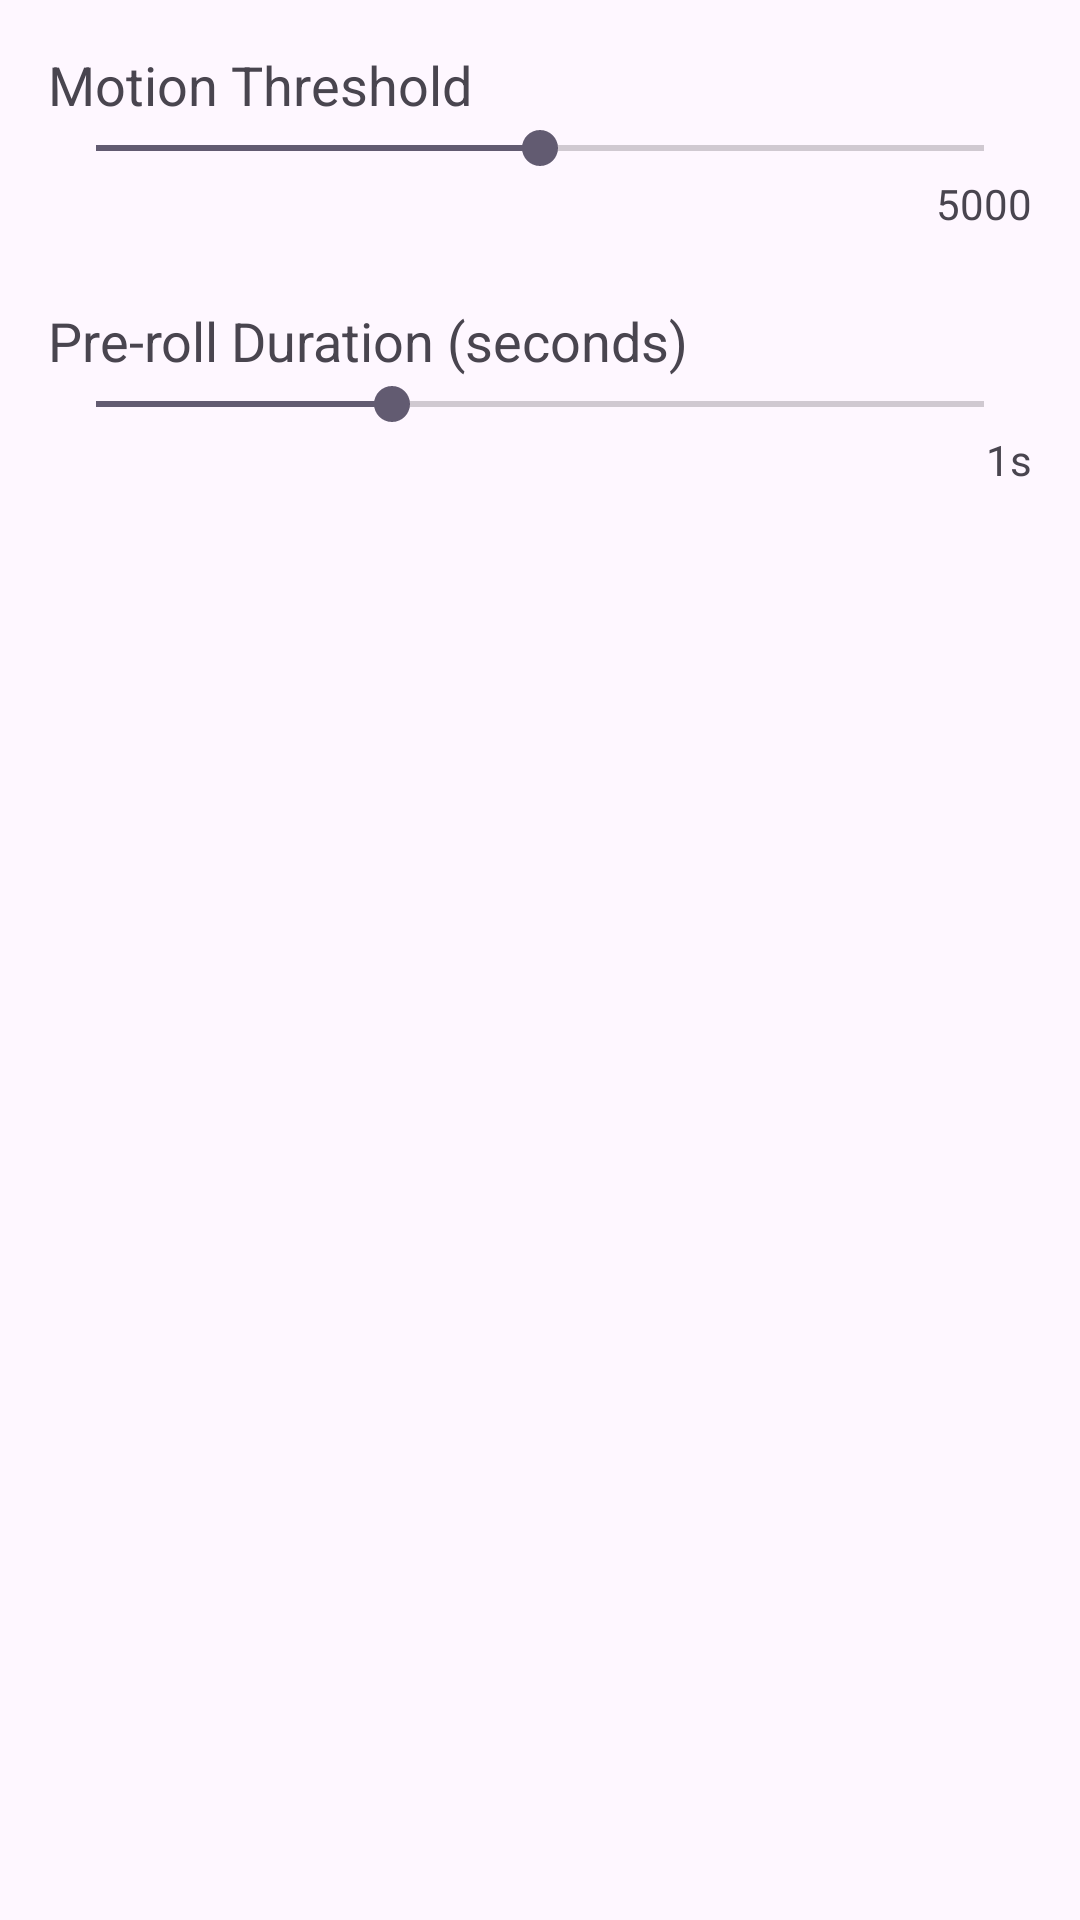

Produce the Android XML layout that renders to this screen, including the resource entries it uses.
<!-- AndroidManifest.xml: application theme Theme.GolfSwingRecorder -->
<!-- res/layout/fragment_settings.xml -->
<?xml version="1.0" encoding="utf-8"?>
<LinearLayout xmlns:android="http://schemas.android.com/apk/res/android"
    android:layout_width="match_parent"
    android:layout_height="match_parent"
    android:orientation="vertical"
    android:padding="16dp">

    <TextView
        android:layout_width="wrap_content"
        android:layout_height="wrap_content"
        android:text="Motion Threshold"
        android:textSize="18sp" />

    <SeekBar
        android:id="@+id/seekBarThreshold"
        android:layout_width="match_parent"
        android:layout_height="wrap_content"
        android:max="10000"
        android:progress="5000" />

    <TextView
        android:id="@+id/textThresholdValue"
        android:layout_width="wrap_content"
        android:layout_height="wrap_content"
        android:layout_gravity="end"
        android:text="5000" />

    <Space
        android:layout_width="match_parent"
        android:layout_height="24dp" />

    <TextView
        android:layout_width="wrap_content"
        android:layout_height="wrap_content"
        android:text="Pre-roll Duration (seconds)"
        android:textSize="18sp" />

    <SeekBar
        android:id="@+id/seekBarPreRoll"
        android:layout_width="match_parent"
        android:layout_height="wrap_content"
        android:max="3"
        android:progress="1" />

    <TextView
        android:id="@+id/textPreRollValue"
        android:layout_width="wrap_content"
        android:layout_height="wrap_content"
        android:layout_gravity="end"
        android:text="1s" />

</LinearLayout>
<!-- resources referenced by this layout -->
<resources>
  <style name="Theme.GolfSwingRecorder" parent="Theme.Material3.DayNight.NoActionBar">
      </style>
</resources>
